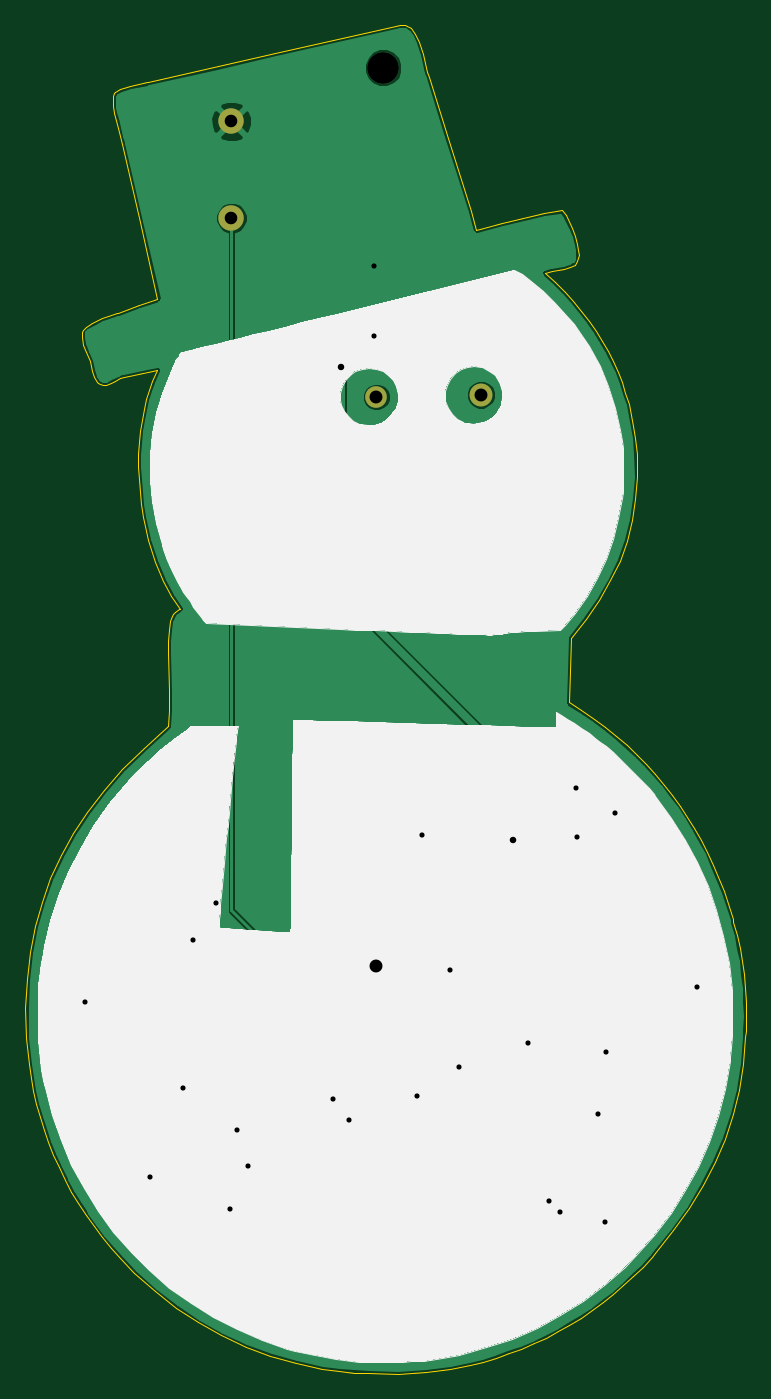
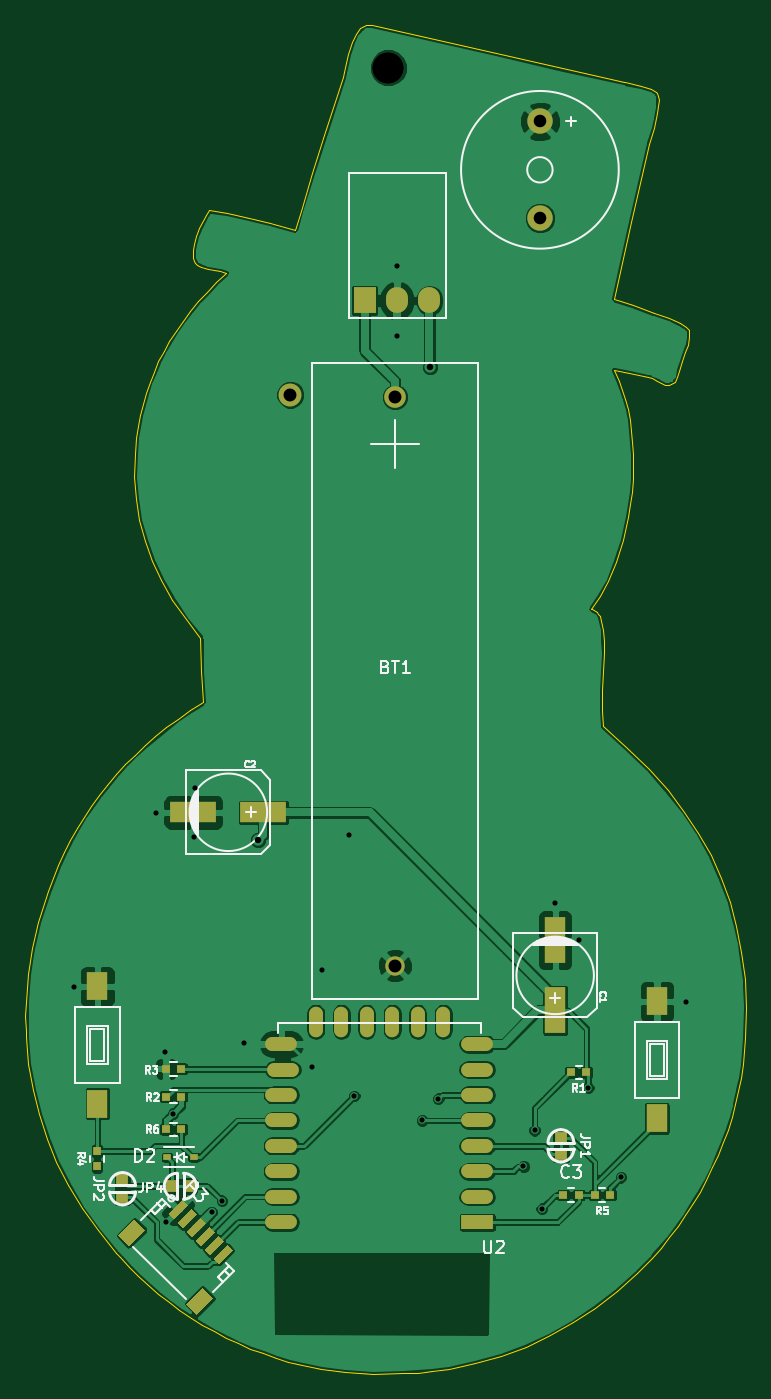
Circuit board: 8 layer files. Board 56.7 x 106.1 mm.
- bottom_copper: frosty-B.Cu.gbr (122530 bytes)
- bottom_mask: frosty-B.Mask.gbr (3679 bytes)
- bottom_silk: frosty-B.SilkS.gbr (18631 bytes)
- outline: frosty-Edge.Cuts.gbr (12050 bytes)
- top_copper: frosty-F.Cu.gbr (67112 bytes)
- top_mask: frosty-F.Mask.gbr (35439 bytes)
- top_silk: frosty-F.SilkS.gbr (22365 bytes)
- drill: frosty.drl (745 bytes)

=== bottom_copper: frosty-B.Cu.gbr (122530 bytes, source omitted) ===
=== bottom_mask: frosty-B.Mask.gbr ===
G04 #@! TF.FileFunction,Soldermask,Bot*
%FSLAX46Y46*%
G04 Gerber Fmt 4.6, Leading zero omitted, Abs format (unit mm)*
G04 Created by KiCad (PCBNEW 4.0.4-stable) date 12/07/16 00:33:37*
%MOMM*%
%LPD*%
G01*
G04 APERTURE LIST*
%ADD10C,0.100000*%
%ADD11C,1.700000*%
%ADD12C,1.524000*%
%ADD13C,2.000000*%
%ADD14R,1.600200X3.599180*%
%ADD15R,3.599180X1.600200*%
%ADD16R,0.700000X0.600000*%
%ADD17R,0.590000X0.450000*%
%ADD18R,1.000000X1.000000*%
%ADD19R,1.727200X2.032000*%
%ADD20O,1.727200X2.032000*%
%ADD21R,0.600000X0.700000*%
%ADD22R,1.600000X2.180000*%
%ADD23R,2.500000X1.100000*%
%ADD24O,2.500000X1.100000*%
%ADD25O,1.100000X2.400000*%
%ADD26C,1.800000*%
G04 APERTURE END LIST*
D10*
D11*
X204350000Y-110825000D03*
D12*
X204350000Y-155525000D03*
D13*
X192950000Y-89150000D03*
X192950000Y-96749680D03*
D14*
X191750000Y-159050820D03*
X191750000Y-153549180D03*
D15*
X214699180Y-143475000D03*
X220200820Y-143475000D03*
D16*
X191100000Y-173575000D03*
X189900000Y-173575000D03*
D17*
X222280000Y-170600000D03*
X220170000Y-170600000D03*
D18*
X225775000Y-172425000D03*
X225775000Y-173725000D03*
X220575000Y-172875000D03*
X221875000Y-172875000D03*
D19*
X206730000Y-103225000D03*
D20*
X204190000Y-103225000D03*
X201650000Y-103225000D03*
D10*
G36*
X221061872Y-173952074D02*
X222157888Y-175048090D01*
X221733624Y-175472354D01*
X220637608Y-174376338D01*
X221061872Y-173952074D01*
X221061872Y-173952074D01*
G37*
G36*
X220354765Y-174659180D02*
X221450781Y-175755196D01*
X221026517Y-176179460D01*
X219930501Y-175083444D01*
X220354765Y-174659180D01*
X220354765Y-174659180D01*
G37*
G36*
X219647658Y-175366287D02*
X220743674Y-176462303D01*
X220319410Y-176886567D01*
X219223394Y-175790551D01*
X219647658Y-175366287D01*
X219647658Y-175366287D01*
G37*
G36*
X218940551Y-176073394D02*
X220036567Y-177169410D01*
X219612303Y-177593674D01*
X218516287Y-176497658D01*
X218940551Y-176073394D01*
X218940551Y-176073394D01*
G37*
G36*
X218233444Y-176780501D02*
X219329460Y-177876517D01*
X218905196Y-178300781D01*
X217809180Y-177204765D01*
X218233444Y-176780501D01*
X218233444Y-176780501D01*
G37*
G36*
X217526338Y-177487608D02*
X218622354Y-178583624D01*
X218198090Y-179007888D01*
X217102074Y-177911872D01*
X217526338Y-177487608D01*
X217526338Y-177487608D01*
G37*
G36*
X224844893Y-175472354D02*
X226117685Y-176745146D01*
X225269157Y-177593674D01*
X223996365Y-176320882D01*
X224844893Y-175472354D01*
X224844893Y-175472354D01*
G37*
G36*
X219470882Y-180846365D02*
X220743674Y-182119157D01*
X219895146Y-182967685D01*
X218622354Y-181694893D01*
X219470882Y-180846365D01*
X219470882Y-180846365D01*
G37*
D16*
X189300000Y-163925000D03*
X190500000Y-163925000D03*
X221150000Y-165825000D03*
X222350000Y-165825000D03*
X221150000Y-163650000D03*
X222350000Y-163650000D03*
D21*
X227775000Y-171325000D03*
X227775000Y-170125000D03*
D16*
X187450000Y-173575000D03*
X188650000Y-173575000D03*
X222350000Y-168400000D03*
X221150000Y-168400000D03*
D22*
X227747680Y-157172570D03*
X227752320Y-166377430D03*
X183747680Y-158347570D03*
X183752320Y-167552430D03*
D23*
X197875000Y-175700000D03*
D24*
X197875000Y-173700000D03*
X197875000Y-171700000D03*
X197875000Y-169700000D03*
X197875000Y-167700000D03*
X197875000Y-165700000D03*
X197875000Y-163700000D03*
X197875000Y-161700000D03*
D25*
X200565000Y-159950000D03*
X202565000Y-159950000D03*
X204565000Y-159950000D03*
X206565000Y-159950000D03*
X208565000Y-159950000D03*
X210565000Y-159950000D03*
D24*
X213275000Y-161700000D03*
X213175000Y-163700000D03*
X213275000Y-165700000D03*
X213275000Y-167700000D03*
X213275000Y-169700000D03*
X213275000Y-171700000D03*
X213275000Y-173700000D03*
X213275000Y-175700000D03*
D18*
X191300000Y-170350000D03*
X191300000Y-169050000D03*
D26*
X212575000Y-110625000D03*
M02*

=== bottom_silk: frosty-B.SilkS.gbr (18631 bytes, source omitted) ===
=== outline: frosty-Edge.Cuts.gbr (12050 bytes, source omitted) ===
=== top_copper: frosty-F.Cu.gbr (67112 bytes, source omitted) ===
=== top_mask: frosty-F.Mask.gbr (35439 bytes, source omitted) ===
=== top_silk: frosty-F.SilkS.gbr (22365 bytes, source omitted) ===
=== drill: frosty.drl ===
M48
;DRILL file {KiCad 4.0.4-stable} date 12/07/16 00:33:40
;FORMAT={-:-/ absolute / inch / decimal}
FMAT,2
INCH,TZ
T1C0.016
T2C0.020
T3C0.039
T4C0.040
T5C0.040
T6C0.098
%
G90
G05
M72
T1
X7.1427Y-6.2372
X7.3455Y-6.7785
X7.4469Y-6.502
X7.4764Y-6.0433
X7.5482Y-5.9301
X7.5906Y-6.876
X7.6132Y-6.6329
X7.6476Y-6.7451
X7.9114Y-6.5354
X7.9606Y-6.6024
X8.0384Y-3.9587
X8.0384Y-4.1752
X8.1713Y-6.5266
X8.187Y-5.7185
X8.2726Y-6.1358
X8.3012Y-6.437
X8.5138Y-6.3632
X8.5807Y-6.8514
X8.6132Y-6.8868
X8.6644Y-5.5738
X8.6673Y-5.7244
X8.7323Y-6.5817
X8.7539Y-6.9163
X8.7569Y-6.3917
X8.7835Y-5.6506
X9.0374Y-6.188
T2
X7.936Y-4.2707
X8.4695Y-5.7343
T3
X7.5965Y-3.5098
X7.5965Y-3.809
T4
X8.3691Y-4.3553
T5
X8.0453Y-4.3632
X8.0453Y-6.123
T6
X8.0659Y-3.3435
T0
M30

